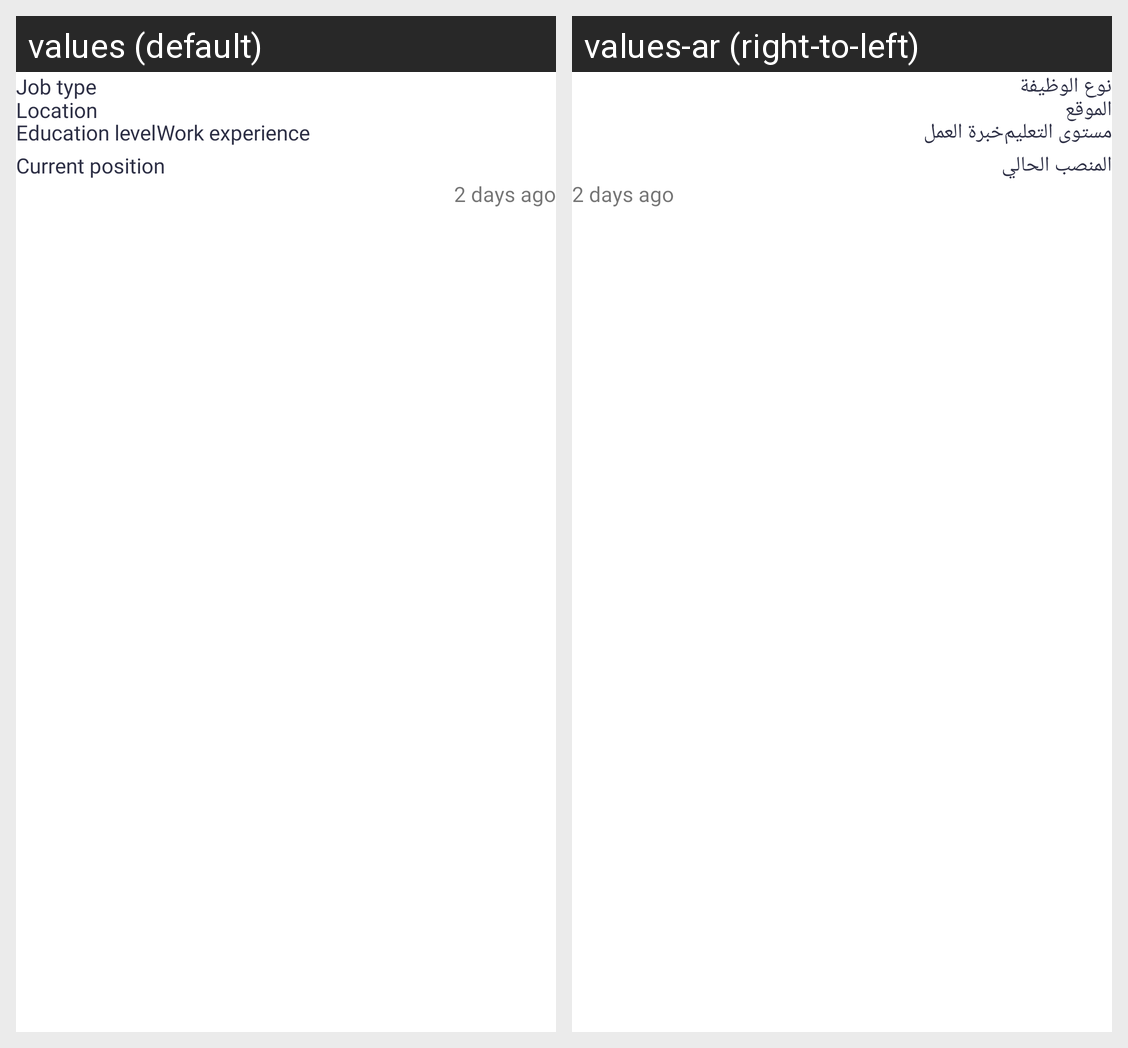

This grid shows one Android layout under two languages. Give, for every string resource on the screen, its name, the default text and each shown locale's text.
Android screen res/layout/job_wanted_item_layout.xml rendered under 2 locales, left to right: values (default), values-ar (right-to-left). Device: Nexus 5 (rendered at 1080×1920; each locale shown at half size, 540×960, under a caption strip naming it); theme Theme.InsouqApplication.
Strings drawn on this screen, with the default value and each locale's value (text and hints the layout hard-codes, and strings that could not be matched under every locale, appear in the picture but are not listed):

job_type
  values: Job type
  values-ar: نوع الوظيفة

location
  values: Location
  values-ar: الموقع

education_level
  values: Education level
  values-ar: مستوى التعليم

work_experience
  values: Work experience
  values-ar: خبرة العمل

current_position
  values: Current position
  values-ar: المنصب الحالي
